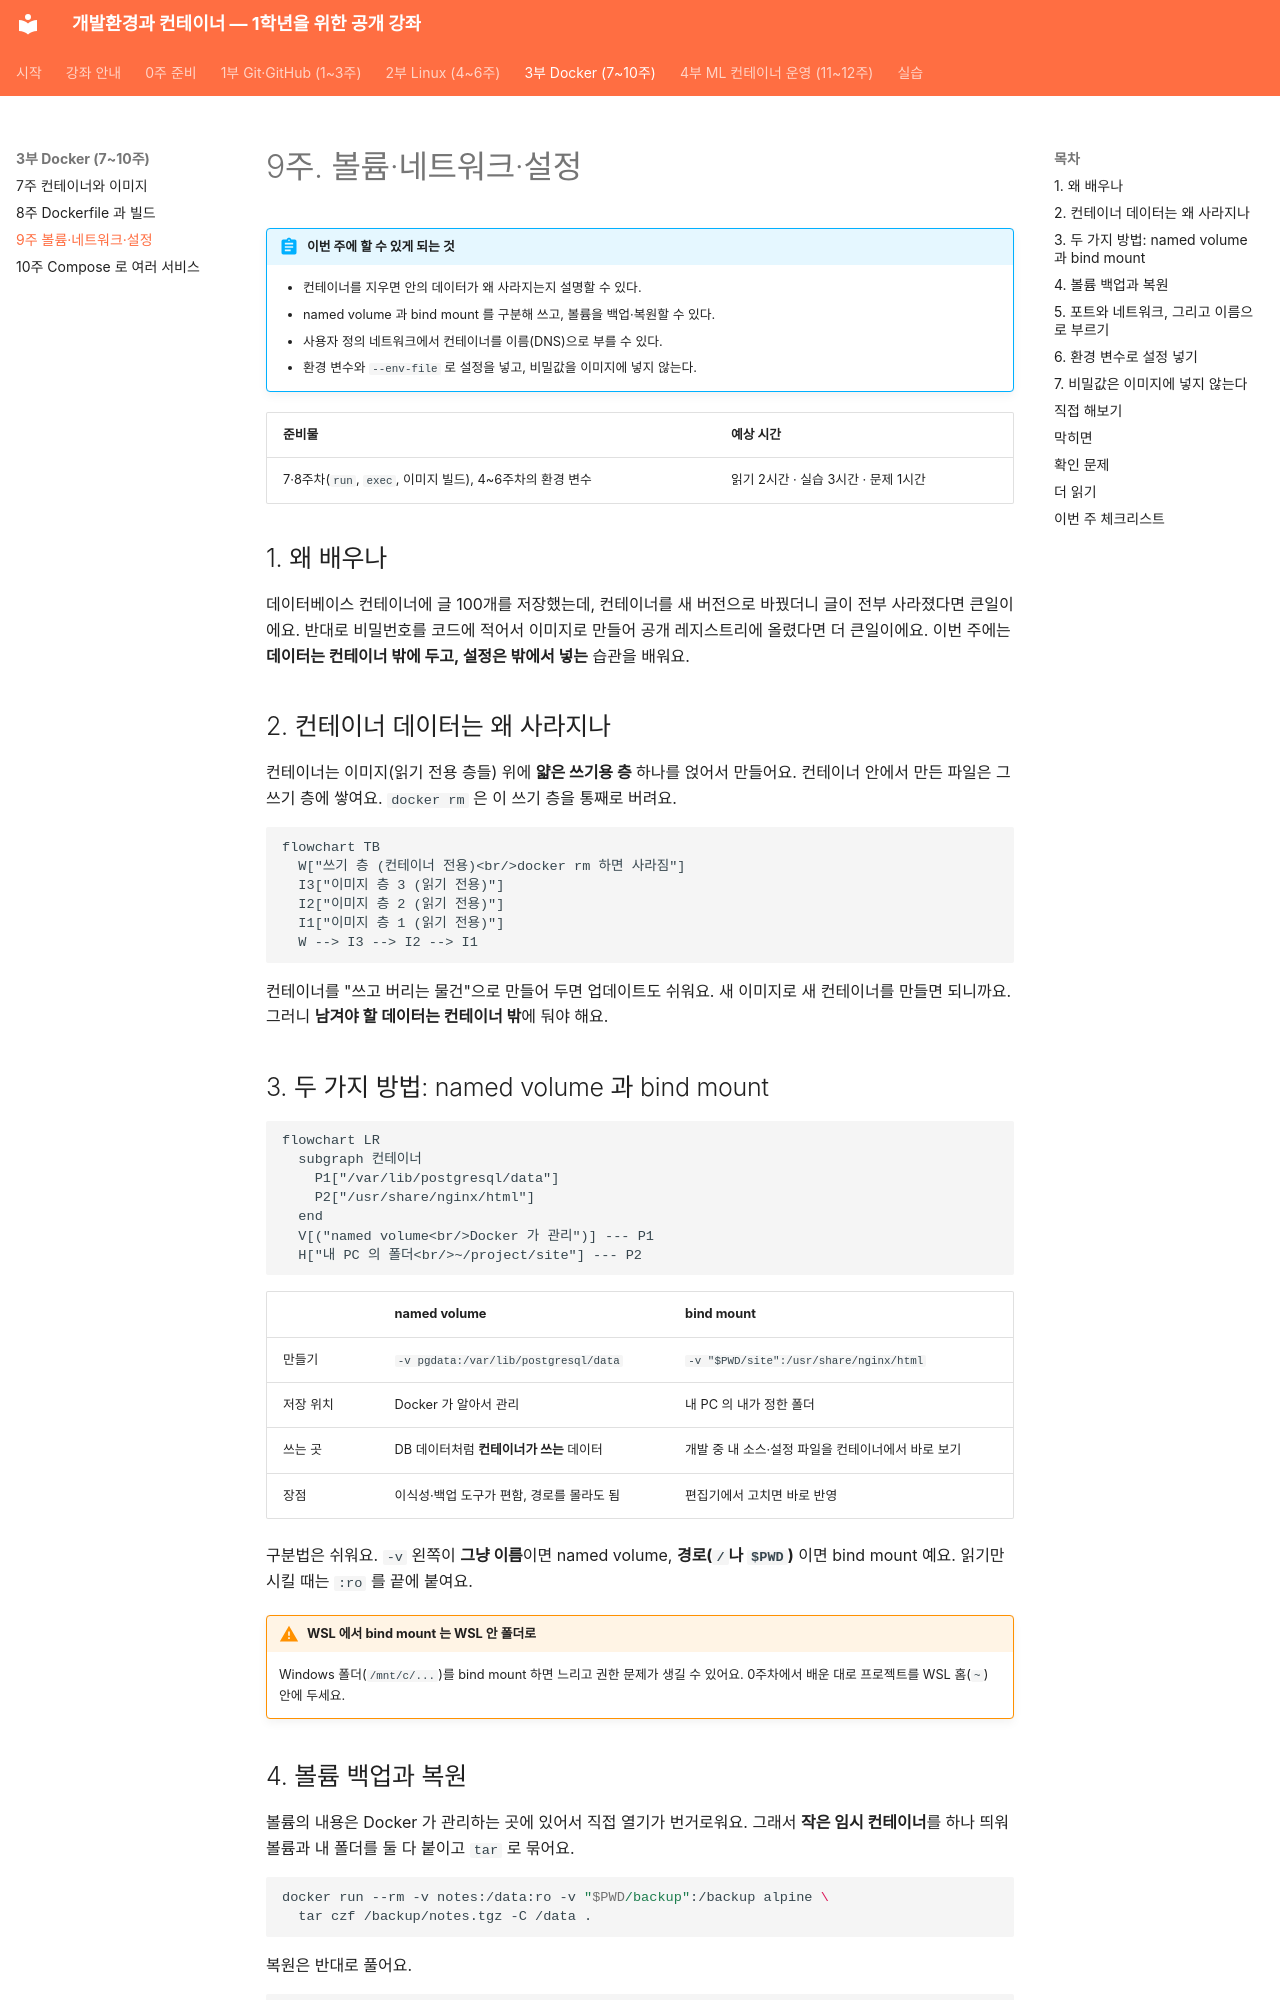

repository: metahomo/dev-container-course · page: weeks/week09/index.html · generator: mkdocs

# 9주. 볼륨·네트워크·설정

!!! abstract "이번 주에 할 수 있게 되는 것"
    - 컨테이너를 지우면 안의 데이터가 왜 사라지는지 설명할 수 있다.
    - named volume 과 bind mount 를 구분해 쓰고, 볼륨을 백업·복원할 수 있다.
    - 사용자 정의 네트워크에서 컨테이너를 이름(DNS)으로 부를 수 있다.
    - 환경 변수와 `--env-file` 로 설정을 넣고, 비밀값을 이미지에 넣지 않는다.

| 준비물 | 예상 시간 |
|---|---|
| 7·8주차(`run`, `exec`, 이미지 빌드), 4~6주차의 환경 변수 | 읽기 2시간 · 실습 3시간 · 문제 1시간 |

## 1. 왜 배우나

데이터베이스 컨테이너에 글 100개를 저장했는데, 컨테이너를 새 버전으로 바꿨더니 글이 전부 사라졌다면 큰일이에요. 반대로 비밀번호를 코드에 적어서 이미지로 만들어 공개 레지스트리에 올렸다면 더 큰일이에요. 이번 주에는 **데이터는 컨테이너 밖에 두고, 설정은 밖에서 넣는** 습관을 배워요.

## 2. 컨테이너 데이터는 왜 사라지나

컨테이너는 이미지(읽기 전용 층들) 위에 **얇은 쓰기용 층** 하나를 얹어서 만들어요. 컨테이너 안에서 만든 파일은 그 쓰기 층에 쌓여요. `docker rm` 은 이 쓰기 층을 통째로 버려요.

```mermaid
flowchart TB
  W["쓰기 층 (컨테이너 전용)<br/>docker rm 하면 사라짐"]
  I3["이미지 층 3 (읽기 전용)"]
  I2["이미지 층 2 (읽기 전용)"]
  I1["이미지 층 1 (읽기 전용)"]
  W --> I3 --> I2 --> I1
```

컨테이너를 "쓰고 버리는 물건"으로 만들어 두면 업데이트도 쉬워요. 새 이미지로 새 컨테이너를 만들면 되니까요. 그러니 **남겨야 할 데이터는 컨테이너 밖**에 둬야 해요.

## 3. 두 가지 방법: named volume 과 bind mount

```mermaid
flowchart LR
  subgraph 컨테이너
    P1["/var/lib/postgresql/data"]
    P2["/usr/share/nginx/html"]
  end
  V[("named volume<br/>Docker 가 관리")] --- P1
  H["내 PC 의 폴더<br/>~/project/site"] --- P2
```

| | named volume | bind mount |
|---|---|---|
| 만들기 | `-v pgdata:/var/lib/postgresql/data` | `-v "$PWD/site":/usr/share/nginx/html` |
| 저장 위치 | Docker 가 알아서 관리 | 내 PC 의 내가 정한 폴더 |
| 쓰는 곳 | DB 데이터처럼 **컨테이너가 쓰는** 데이터 | 개발 중 내 소스·설정 파일을 컨테이너에서 바로 보기 |
| 장점 | 이식성·백업 도구가 편함, 경로를 몰라도 됨 | 편집기에서 고치면 바로 반영 |

구분법은 쉬워요. `-v` 왼쪽이 **그냥 이름**이면 named volume, **경로(`/`나 `$PWD`)** 이면 bind mount 예요. 읽기만 시킬 때는 `:ro` 를 끝에 붙여요.

!!! warning "WSL 에서 bind mount 는 WSL 안 폴더로"
    Windows 폴더(`/mnt/c/...`)를 bind mount 하면 느리고 권한 문제가 생길 수 있어요. 0주차에서 배운 대로 프로젝트를 WSL 홈(`~`) 안에 두세요.
